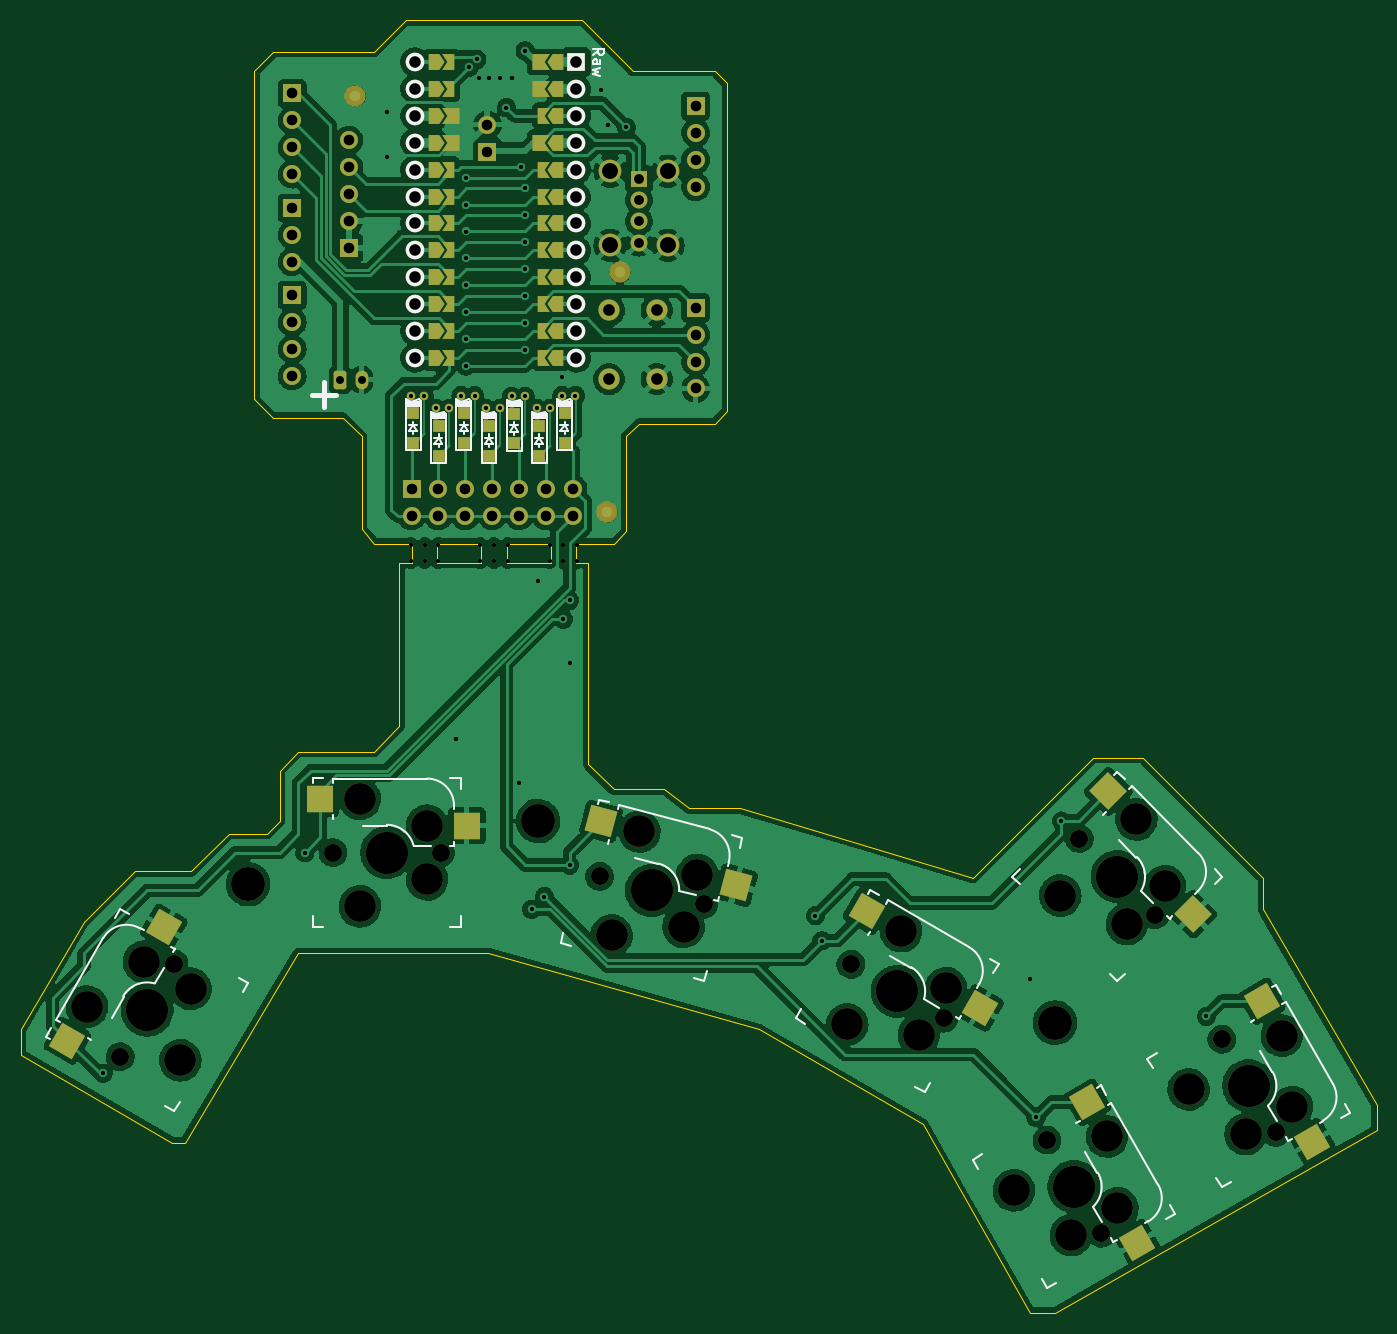
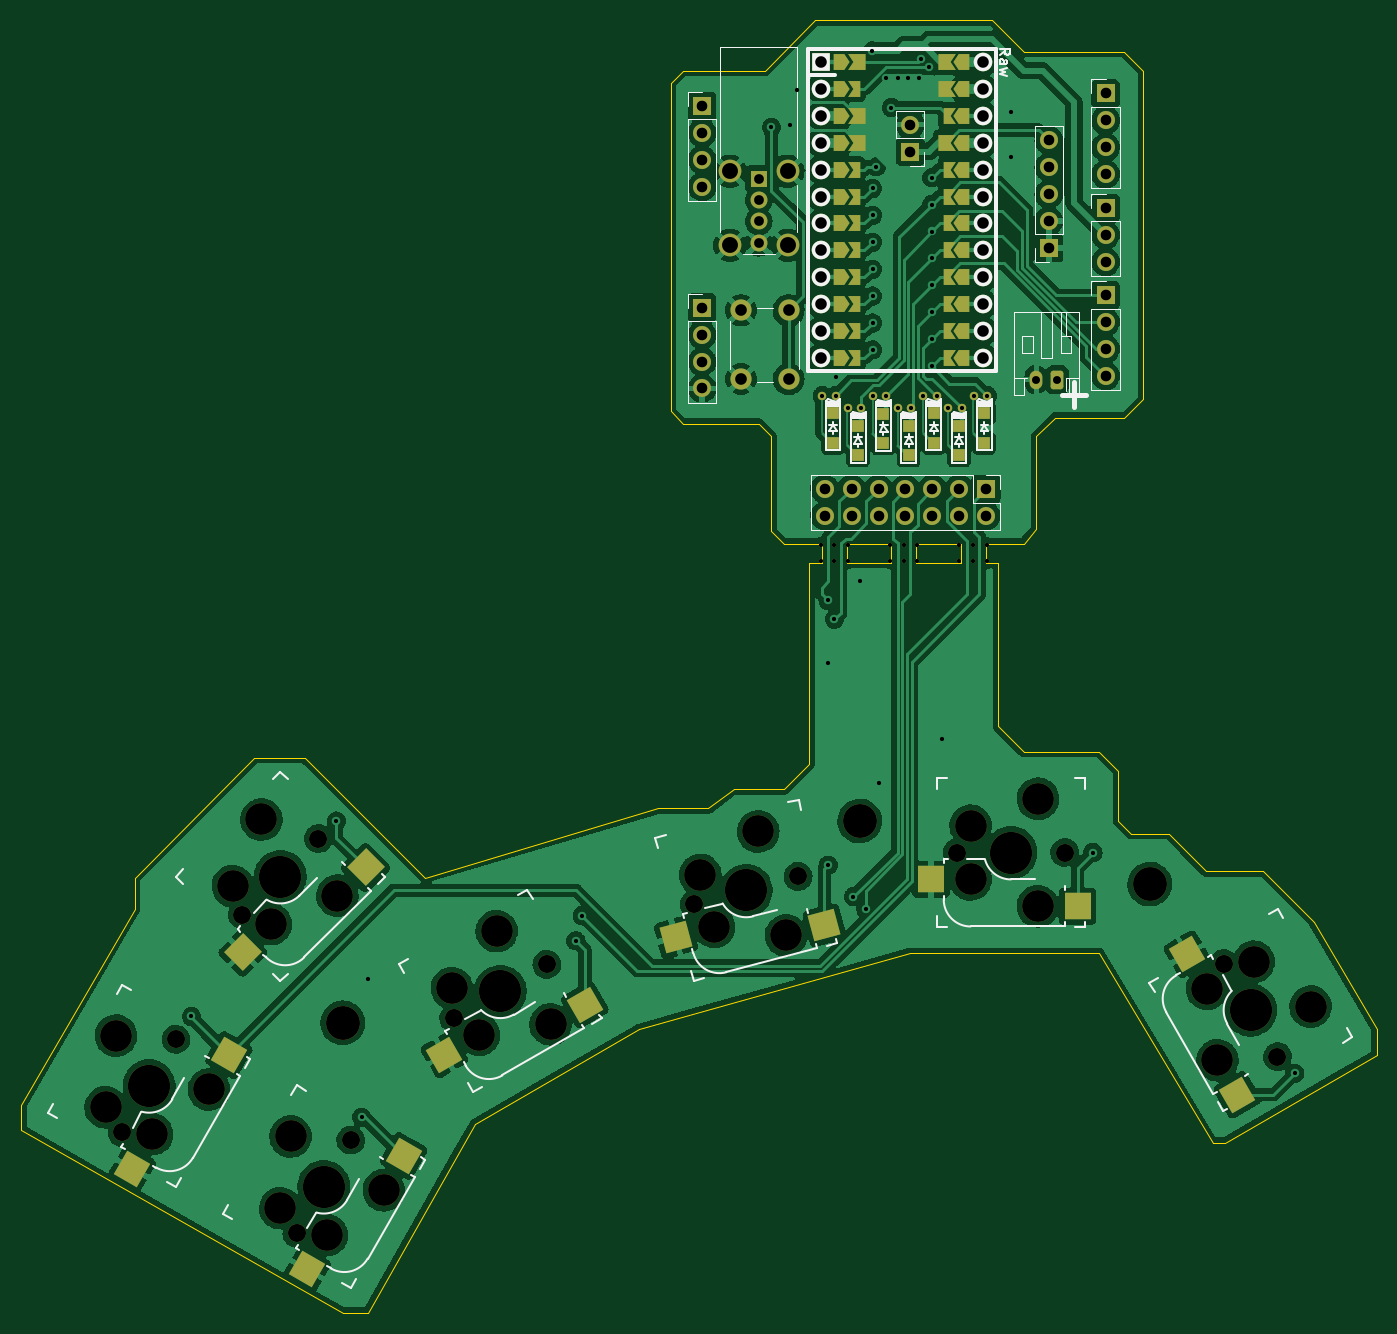
Circuit board: 10 layer files. Board 128.0 x 122.0 mm.
- bottom_copper: mykeeb-adapter-B_Cu.gbr (373591 bytes)
- bottom_mask: mykeeb-adapter-B_Mask.gbr (9582 bytes)
- paste: mykeeb-adapter-B_Paste.gbr (2000 bytes)
- bottom_silk: mykeeb-adapter-B_Silkscreen.gbr (18881 bytes)
- outline: mykeeb-adapter-Edge_Cuts.gbr (2349 bytes)
- top_copper: mykeeb-adapter-F_Cu.gbr (372217 bytes)
- top_mask: mykeeb-adapter-F_Mask.gbr (9753 bytes)
- paste: mykeeb-adapter-F_Paste.gbr (2000 bytes)
- top_silk: mykeeb-adapter-F_Silkscreen.gbr (14347 bytes)
- drill: mykeeb-adapter.drl (4394 bytes)

=== bottom_copper: mykeeb-adapter-B_Cu.gbr (373591 bytes, source omitted) ===
=== bottom_mask: mykeeb-adapter-B_Mask.gbr (9582 bytes, source omitted) ===
=== paste: mykeeb-adapter-B_Paste.gbr ===
%TF.GenerationSoftware,KiCad,Pcbnew,6.0.4*%
%TF.CreationDate,2022-05-08T18:55:17+02:00*%
%TF.ProjectId,mykeeb-adapter,6d796b65-6562-42d6-9164-61707465722e,rev?*%
%TF.SameCoordinates,Original*%
%TF.FileFunction,Paste,Bot*%
%TF.FilePolarity,Positive*%
%FSLAX46Y46*%
G04 Gerber Fmt 4.6, Leading zero omitted, Abs format (unit mm)*
G04 Created by KiCad (PCBNEW 6.0.4) date 2022-05-08 18:55:17*
%MOMM*%
%LPD*%
G01*
G04 APERTURE LIST*
G04 Aperture macros list*
%AMRotRect*
0 Rectangle, with rotation*
0 The origin of the aperture is its center*
0 $1 length*
0 $2 width*
0 $3 Rotation angle, in degrees counterclockwise*
0 Add horizontal line*
21,1,$1,$2,0,0,$3*%
G04 Aperture macros list end*
%ADD10RotRect,2.550000X2.500000X315.000000*%
%ADD11RotRect,2.550000X2.500000X300.000000*%
%ADD12R,1.200000X1.200000*%
%ADD13R,2.550000X2.500000*%
%ADD14RotRect,2.550000X2.500000X345.000000*%
%ADD15RotRect,2.550000X2.500000X60.000000*%
%ADD16RotRect,2.550000X2.500000X330.000000*%
G04 APERTURE END LIST*
D10*
%TO.C,K46*%
X144882862Y-114521899D03*
X156472342Y-122519276D03*
%TD*%
D11*
%TO.C,K45*%
X157781639Y-132228751D03*
X166906343Y-142953203D03*
%TD*%
D12*
%TO.C,D46*%
X86463501Y-71629023D03*
X86463501Y-74429023D03*
%TD*%
%TO.C,D45*%
X88844753Y-72819649D03*
X88844753Y-75619649D03*
%TD*%
%TO.C,D43*%
X93607257Y-72819649D03*
X93607257Y-75619649D03*
%TD*%
D13*
%TO.C,K41*%
X77649133Y-118189470D03*
X91499133Y-115649470D03*
%TD*%
D12*
%TO.C,D44*%
X91226005Y-71629023D03*
X91226005Y-74429023D03*
%TD*%
D14*
%TO.C,K42*%
X101551805Y-119960279D03*
X115587278Y-121091472D03*
%TD*%
D11*
%TO.C,K44*%
X141283841Y-141753759D03*
X150408545Y-152478211D03*
%TD*%
D15*
%TO.C,K40*%
X62571648Y-135979595D03*
X67296944Y-122715143D03*
%TD*%
D12*
%TO.C,D42*%
X95988509Y-71678771D03*
X95988509Y-74478771D03*
%TD*%
D16*
%TO.C,K43*%
X124172186Y-127460765D03*
X137436638Y-132186061D03*
%TD*%
D12*
%TO.C,D41*%
X98369761Y-72819649D03*
X98369761Y-75619649D03*
%TD*%
%TO.C,D40*%
X100751013Y-71629023D03*
X100751013Y-74429023D03*
%TD*%
M02*

=== bottom_silk: mykeeb-adapter-B_Silkscreen.gbr (18881 bytes, source omitted) ===
=== outline: mykeeb-adapter-Edge_Cuts.gbr ===
%TF.GenerationSoftware,KiCad,Pcbnew,6.0.4*%
%TF.CreationDate,2022-05-08T18:55:17+02:00*%
%TF.ProjectId,mykeeb-adapter,6d796b65-6562-42d6-9164-61707465722e,rev?*%
%TF.SameCoordinates,Original*%
%TF.FileFunction,Profile,NP*%
%FSLAX46Y46*%
G04 Gerber Fmt 4.6, Leading zero omitted, Abs format (unit mm)*
G04 Created by KiCad (PCBNEW 6.0.4) date 2022-05-08 18:55:17*
%MOMM*%
%LPD*%
G01*
G04 APERTURE LIST*
%TA.AperFunction,Profile*%
%ADD10C,0.100000*%
%TD*%
G04 APERTURE END LIST*
D10*
X88701637Y-83939133D02*
X92868828Y-83939133D01*
X92868828Y-83939133D02*
X92868828Y-85725072D01*
X92868828Y-85725072D02*
X88701637Y-85725072D01*
X88701637Y-85725072D02*
X88701637Y-83939133D01*
X95250080Y-83939133D02*
X99417271Y-83939133D01*
X99417271Y-83939133D02*
X99417271Y-85725072D01*
X99417271Y-85725072D02*
X95250080Y-85725072D01*
X95250080Y-85725072D02*
X95250080Y-83939133D01*
X107156340Y-39290658D02*
X114895409Y-39290658D01*
X116086035Y-40481284D01*
X116086035Y-71437560D01*
X114895409Y-72628186D01*
X107751653Y-72628186D01*
X106561027Y-73818812D01*
X106561027Y-82748507D01*
X105370401Y-83939133D01*
X101798523Y-83939133D01*
X101798523Y-85725072D01*
X102989149Y-85725072D01*
X102989149Y-104775088D01*
X105370401Y-107156340D01*
X110132905Y-107156340D01*
X112514157Y-108942279D01*
X117276661Y-108942279D01*
X139303242Y-115490722D01*
X150614189Y-104179775D01*
X155376693Y-104179775D01*
X166687640Y-115490722D01*
X166687640Y-118467287D01*
X177403274Y-136921990D01*
X177403274Y-139303242D01*
X147042311Y-156567319D01*
X144661059Y-156567319D01*
X134540738Y-138707929D01*
X119062600Y-129778234D01*
X93464141Y-122634478D01*
X75604751Y-122634478D01*
X64889117Y-140493868D01*
X63698491Y-140493868D01*
X49410979Y-132223597D01*
X49410979Y-129778234D01*
X55364109Y-119657913D01*
X60126613Y-114895409D01*
X65484430Y-114895409D01*
X69056308Y-111323531D01*
X72628186Y-111323531D01*
X73818812Y-110132905D01*
X73818812Y-105370401D01*
X75604751Y-103584462D01*
X82748507Y-103584462D01*
X85129759Y-101203210D01*
X85129759Y-85725072D01*
X86320385Y-85725072D01*
X86320385Y-83939133D01*
X82748507Y-83939133D01*
X81557881Y-82520344D01*
X81557881Y-73818812D01*
X79771942Y-72032873D01*
X73223499Y-72032873D01*
X71437560Y-70246934D01*
X71437560Y-39290658D01*
X73223499Y-37504719D01*
X82748507Y-37504719D01*
X85725072Y-34528154D01*
X102418733Y-34528154D01*
X107156340Y-39290658D01*
M02*

=== top_copper: mykeeb-adapter-F_Cu.gbr (372217 bytes, source omitted) ===
=== top_mask: mykeeb-adapter-F_Mask.gbr (9753 bytes, source omitted) ===
=== paste: mykeeb-adapter-F_Paste.gbr ===
%TF.GenerationSoftware,KiCad,Pcbnew,6.0.4*%
%TF.CreationDate,2022-05-08T18:55:17+02:00*%
%TF.ProjectId,mykeeb-adapter,6d796b65-6562-42d6-9164-61707465722e,rev?*%
%TF.SameCoordinates,Original*%
%TF.FileFunction,Paste,Top*%
%TF.FilePolarity,Positive*%
%FSLAX46Y46*%
G04 Gerber Fmt 4.6, Leading zero omitted, Abs format (unit mm)*
G04 Created by KiCad (PCBNEW 6.0.4) date 2022-05-08 18:55:17*
%MOMM*%
%LPD*%
G01*
G04 APERTURE LIST*
G04 Aperture macros list*
%AMRotRect*
0 Rectangle, with rotation*
0 The origin of the aperture is its center*
0 $1 length*
0 $2 width*
0 $3 Rotation angle, in degrees counterclockwise*
0 Add horizontal line*
21,1,$1,$2,0,0,$3*%
G04 Aperture macros list end*
%ADD10RotRect,2.550000X2.500000X315.000000*%
%ADD11RotRect,2.550000X2.500000X300.000000*%
%ADD12R,1.200000X1.200000*%
%ADD13R,2.550000X2.500000*%
%ADD14RotRect,2.550000X2.500000X345.000000*%
%ADD15RotRect,2.550000X2.500000X60.000000*%
%ADD16RotRect,2.550000X2.500000X330.000000*%
G04 APERTURE END LIST*
D10*
%TO.C,K46*%
X152067067Y-107337694D03*
X160064444Y-118927174D03*
%TD*%
D11*
%TO.C,K45*%
X166580457Y-127148751D03*
X171305753Y-140413203D03*
%TD*%
D12*
%TO.C,D46*%
X86453501Y-71631023D03*
X86453501Y-74431023D03*
%TD*%
%TO.C,D45*%
X88834753Y-72821649D03*
X88834753Y-75621649D03*
%TD*%
%TO.C,D43*%
X93597257Y-72821649D03*
X93597257Y-75621649D03*
%TD*%
D13*
%TO.C,K41*%
X77649133Y-108029470D03*
X91499133Y-110569470D03*
%TD*%
D12*
%TO.C,D44*%
X91216005Y-71631023D03*
X91216005Y-74431023D03*
%TD*%
D14*
%TO.C,K42*%
X104181406Y-110146473D03*
X116902079Y-116184568D03*
%TD*%
D11*
%TO.C,K44*%
X150082659Y-136673759D03*
X154807955Y-149938211D03*
%TD*%
D15*
%TO.C,K40*%
X53772830Y-130899595D03*
X62897534Y-120175143D03*
%TD*%
D12*
%TO.C,D42*%
X95978509Y-71680771D03*
X95978509Y-74480771D03*
%TD*%
D16*
%TO.C,K43*%
X129252186Y-118661947D03*
X139976638Y-127786651D03*
%TD*%
D12*
%TO.C,D41*%
X98359761Y-72821649D03*
X98359761Y-75621649D03*
%TD*%
%TO.C,D40*%
X100741013Y-71631023D03*
X100741013Y-74431023D03*
%TD*%
M02*

=== top_silk: mykeeb-adapter-F_Silkscreen.gbr (14347 bytes, source omitted) ===
=== drill: mykeeb-adapter.drl ===
M48
; DRILL file {KiCad 6.0.4} date So 08 Mai 2022 18:55:15 CEST
; FORMAT={-:-/ absolute / inch / decimal}
; #@! TF.CreationDate,2022-05-08T18:55:15+02:00
; #@! TF.GenerationSoftware,Kicad,Pcbnew,6.0.4
; #@! TF.FileFunction,MixedPlating,1,2
FMAT,2
INCH
; #@! TA.AperFunction,Plated,PTH,ViaDrill
T1C0.0157
; #@! TA.AperFunction,Plated,PTH,ComponentDrill
T2C0.0157
; #@! TA.AperFunction,Plated,PTH,ComponentDrill
T3C0.0295
; #@! TA.AperFunction,Plated,PTH,ComponentDrill
T4C0.0362
; #@! TA.AperFunction,Plated,PTH,ComponentDrill
T5C0.0394
; #@! TA.AperFunction,Plated,PTH,ComponentDrill
T6C0.0430
; #@! TA.AperFunction,Plated,PTH,ComponentDrill
T7C0.0433
; #@! TA.AperFunction,Plated,PTH,ComponentDrill
T8C0.0591
; #@! TA.AperFunction,NonPlated,NPTH,ComponentDrill
T9C0.0155
; #@! TA.AperFunction,NonPlated,NPTH,ComponentDrill
T10C0.0670
; #@! TA.AperFunction,NonPlated,NPTH,ComponentDrill
T11C0.1181
; #@! TA.AperFunction,NonPlated,NPTH,ComponentDrill
T12C0.1260
; #@! TA.AperFunction,NonPlated,NPTH,ComponentDrill
T13C0.1570
%
G90
G05
T1
X2.25Y-5.2734
X3.0Y-4.4531
X3.3057Y-1.702
X3.3057Y-1.866
X3.5625Y-4.0313
X3.5994Y-1.9445
X3.5994Y-2.0445
X3.5994Y-2.1445
X3.5994Y-2.2445
X3.5994Y-2.3445
X3.5994Y-2.4445
X3.5994Y-2.5445
X3.5994Y-2.6445
X3.6094Y-1.5345
X3.6394Y-1.5045
X3.6465Y-1.5745
X3.6865Y-1.5745
X3.7265Y-1.5745
X3.7494Y-1.6836
X3.7694Y-1.5745
X3.7969Y-4.1953
X3.8049Y-1.9041
X3.8194Y-1.9845
X3.8194Y-2.0845
X3.8194Y-2.1845
X3.8194Y-2.2845
X3.8194Y-2.3845
X3.8194Y-2.4845
X3.8194Y-2.5845
X3.8197Y-1.4726
X3.8438Y-4.6641
X3.8672Y-3.4453
X3.8906Y-4.6172
X3.9549Y-2.6863
X3.9609Y-3.5859
X3.9844Y-3.5156
X3.9844Y-3.75
X3.9844Y-4.5
X4.1016Y-1.6172
X4.126Y-1.7488
X4.1953Y-1.7578
X4.8984Y-4.6875
X4.9219Y-4.7813
X5.6953Y-4.9219
X5.7188Y-5.4375
X5.8125Y-4.3359
X6.3516Y-5.0625
T2
X3.3937Y-2.7547
X3.4437Y-2.7547
X3.4874Y-2.8016
X3.5374Y-2.8016
X3.5812Y-2.7547
X3.6312Y-2.7547
X3.6749Y-2.8016
X3.7249Y-2.8016
X3.7687Y-2.7566
X3.8187Y-2.7566
X3.8624Y-2.8016
X3.9124Y-2.8016
X3.9562Y-2.7547
X4.0062Y-2.7547
T3
X3.1322Y-2.6953
X3.2109Y-2.6953
T4
X4.2422Y-1.9496
X4.2422Y-2.0283
X4.2422Y-2.1071
X4.2422Y-2.1858
T5
X2.9531Y-2.0568
X2.9531Y-2.1568
X2.9531Y-2.2568
X2.9531Y-1.6313
X2.9531Y-1.7313
X2.9531Y-1.8313
X2.9531Y-1.9313
X2.9531Y-2.3813
X2.9531Y-2.4813
X2.9531Y-2.5813
X2.9531Y-2.6813
X3.1641Y-1.8055
X3.1641Y-1.9055
X3.1641Y-2.0055
X3.1641Y-2.1055
X3.1641Y-2.2055
X3.3971Y-3.102
X3.3971Y-3.202
X3.4971Y-3.102
X3.4971Y-3.202
X3.5971Y-3.102
X3.5971Y-3.202
X3.6791Y-1.7477
X3.6791Y-1.8477
X3.6971Y-3.102
X3.6971Y-3.202
X3.7971Y-3.102
X3.7971Y-3.202
X3.8971Y-3.102
X3.8971Y-3.202
X3.9971Y-3.102
X3.9971Y-3.202
X4.4531Y-1.6781
X4.4531Y-1.7781
X4.4531Y-1.8781
X4.4531Y-1.9781
X4.4531Y-2.4281
X4.4531Y-2.5281
X4.4531Y-2.6281
X4.4531Y-2.7281
T6
X3.4094Y-1.5145
X3.4094Y-1.6145
X3.4094Y-1.7145
X3.4094Y-1.8145
X3.4094Y-1.9145
X3.4094Y-2.0145
X3.4094Y-2.1145
X3.4094Y-2.2145
X3.4094Y-2.3145
X3.4094Y-2.4145
X3.4094Y-2.5145
X3.4094Y-2.6145
X4.0094Y-1.5145
X4.0094Y-1.6145
X4.0094Y-1.7145
X4.0094Y-1.8145
X4.0094Y-1.9145
X4.0094Y-2.0145
X4.0094Y-2.1145
X4.0094Y-2.2145
X4.0094Y-2.3145
X4.0094Y-2.4145
X4.0094Y-2.5145
X4.0094Y-2.6145
T7
X4.1312Y-2.4375
X4.1312Y-2.6934
X4.3083Y-2.4375
X4.3083Y-2.6934
T8
X4.1351Y-1.9209
X4.1351Y-2.1964
X4.3493Y-1.9209
X4.3493Y-2.1964
T9
X3.3945Y-3.3086
X3.3945Y-3.3711
X3.4453Y-3.3086
X3.4453Y-3.3711
X3.4961Y-3.3086
X3.4961Y-3.3711
X3.6523Y-3.3086
X3.6523Y-3.3711
X3.7031Y-3.3086
X3.7031Y-3.3711
X3.7539Y-3.3086
X3.7539Y-3.3711
X3.9101Y-3.3086
X3.9101Y-3.3711
X3.9609Y-3.3086
X3.9609Y-3.3711
X4.0118Y-3.3086
X4.0118Y-3.3711
T10
X2.3141Y-5.2123
X2.5141Y-4.8659
X3.1047Y-4.4531
X3.5047Y-4.4531
X4.0959Y-4.542
X4.4823Y-4.6455
X5.0299Y-4.8688
X5.3763Y-5.0688
X5.7594Y-5.5221
X5.8792Y-4.401
X5.9594Y-5.8685
X6.162Y-4.6838
X6.4089Y-5.1471
X6.6089Y-5.4935
T11
X2.1909Y-5.0257
X2.4025Y-4.8592
X2.5373Y-5.2257
X2.5757Y-4.9592
X3.2047Y-4.2531
X3.2047Y-4.6531
X3.4547Y-4.3531
X3.4547Y-4.5531
X4.1407Y-4.7611
X4.2442Y-4.3747
X4.4081Y-4.7292
X4.4598Y-4.536
X5.0165Y-5.092
X5.2165Y-4.7455
X5.283Y-5.1304
X5.383Y-4.9572
X5.6362Y-5.7087
X5.8084Y-4.6131
X5.8478Y-5.8752
X5.9826Y-5.5087
X6.021Y-5.7752
X6.0559Y-4.7192
X6.0913Y-4.3303
X6.1974Y-4.5778
X6.2857Y-5.3337
X6.4973Y-5.5002
X6.6321Y-5.1337
X6.6705Y-5.4002
T12
X2.7891Y-4.5703
X3.8672Y-4.3359
X5.7891Y-5.0859
T13
X2.4141Y-5.0391
X3.3047Y-4.4531
X4.2891Y-4.5938
X5.2031Y-4.9688
X5.8594Y-5.6953
X6.0206Y-4.5424
X6.5089Y-5.3203
T0
M30

